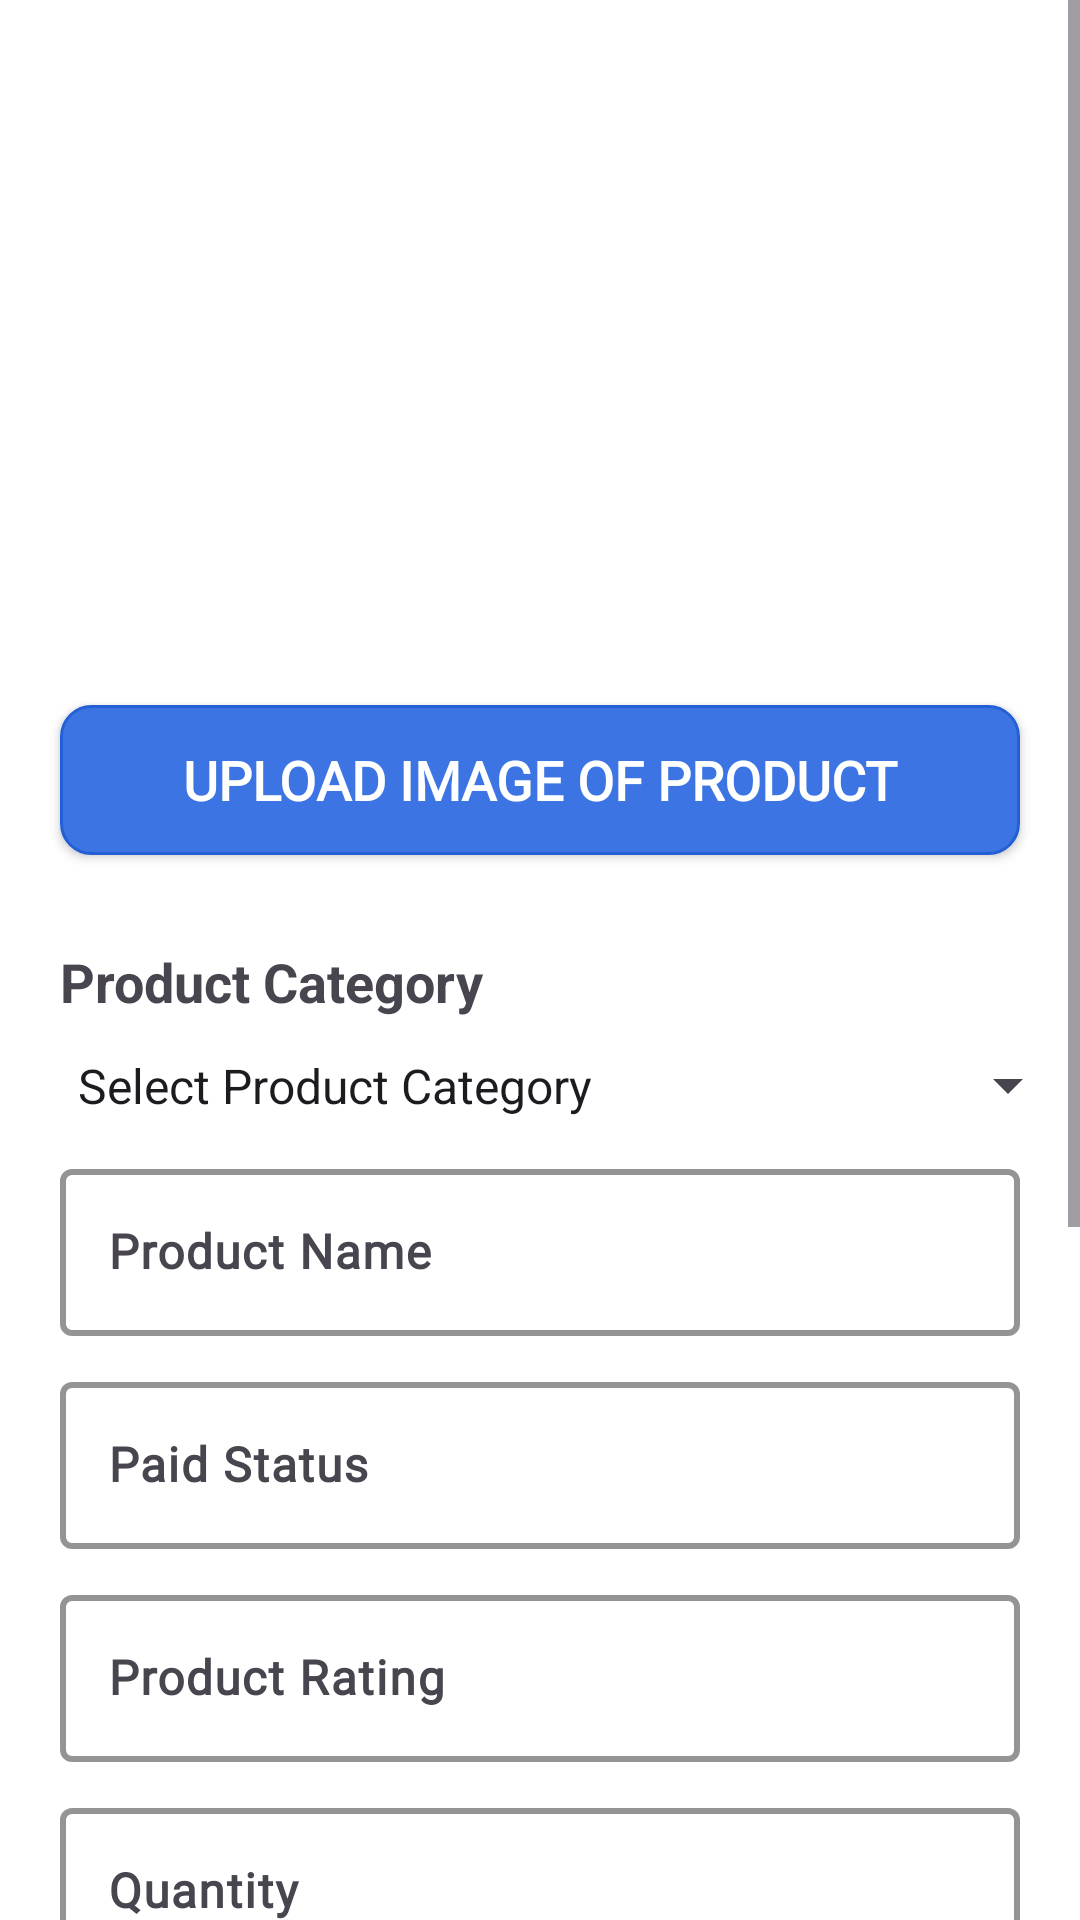

Produce the Android XML layout that renders to this screen, including the resource entries it uses.
<!-- AndroidManifest.xml: application theme Theme.KindnessCabinet -->
<!-- res/layout/activity_seller.xml -->
<?xml version="1.0" encoding="utf-8"?>
<ScrollView xmlns:android="http://schemas.android.com/apk/res/android"
    xmlns:app="http://schemas.android.com/apk/res-auto"
    xmlns:tools="http://schemas.android.com/tools"
    android:layout_width="match_parent"
    android:layout_height="match_parent"
    android:orientation="vertical"
    tools:context=".AddDonateorSell.SellerActivity">
    <LinearLayout
        android:layout_width="match_parent"
        android:layout_height="match_parent"
        android:background="@color/white"
        android:orientation="vertical">
        <ImageView
            android:id="@+id/et_seller_product_image_title"
            android:layout_width="match_parent"
            android:layout_height="200dp"
            android:layout_marginLeft="15dp"
            android:layout_marginTop="15dp"
            android:layout_marginRight="20dp"
            android:src="@drawable/image_not_found"
            android:textColorHint="@color/black" />
        <androidx.appcompat.widget.AppCompatButton
            android:id="@+id/btn_seller_image_title"
            android:layout_width="match_parent"
            android:layout_height="50dp"
            android:layout_margin="20dp"
            android:background="@drawable/background_btn_bg"
            android:fontFamily="@font/aldrich"
            android:text="upload image of product"
            android:textAlignment="center"
            android:textColor="@color/white"
            android:textSize="18sp"
            android:textStyle="bold" />
        <TextView
            android:layout_width="match_parent"
            android:layout_height="wrap_content"
            android:text="Product Category"
            android:textSize="18sp"
            android:textStyle="bold"
            android:layout_marginLeft="20dp"
            android:layout_marginTop="10sp"
            android:layout_marginRight="20dp"
            app:boxStrokeColor="@color/blue"
            app:boxStrokeWidth="2sp"
            app:hintTextColor="@color/black"/>
        <Spinner
            android:layout_width="match_parent"
            android:layout_height="45dp"
            android:layout_marginLeft="10dp"
            android:id="@+id/spinner_select_product_category"
            style="@style/Widget.AppCompat.DropDownItem.Spinner"
            android:entries="@array/select_product_category"/>
      <com.google.android.material.textfield.TextInputLayout
            android:layout_width="match_parent"
            android:layout_height="wrap_content"
            app:boxStrokeColor="@color/blue"
            android:layout_marginLeft="20dp"
            android:layout_marginRight="20dp"
            app:hintTextColor="@color/black"
            app:boxStrokeWidth="2sp">
            <EditText
                android:id="@+id/et_seller_product_name_title"
                android:layout_width="match_parent"
                android:layout_height="wrap_content"
                android:hint="Product Name"
                android:textColorHint="@color/black"
                android:paddingLeft="10sp"
                android:inputType="text"
                android:fontFamily="@font/adamina"
                android:textColor="@color/black"
                android:textSize="16sp"
                android:textStyle="bold"/>
      </com.google.android.material.textfield.TextInputLayout>
  <com.google.android.material.textfield.TextInputLayout
        android:layout_width="match_parent"
        android:layout_height="wrap_content"
        app:boxStrokeColor="@color/blue"
        android:layout_marginLeft="20dp"
        android:layout_marginRight="20dp"
        android:layout_marginTop="10sp"
        app:hintTextColor="@color/black"
        app:boxStrokeWidth="2sp">
            <EditText
                android:id="@+id/et_seller_paid_status_title"
                android:layout_width="match_parent"
                android:layout_height="wrap_content"
                android:hint="Paid Status"
                android:textColorHint="@color/black"
                android:paddingLeft="10sp"
                android:inputType="text"
                android:fontFamily="@font/adamina"
                android:textColor="@color/black"
                android:textSize="16sp"
                android:textStyle="bold"/>
  </com.google.android.material.textfield.TextInputLayout>
   <com.google.android.material.textfield.TextInputLayout
           android:layout_width="match_parent"
           android:layout_height="wrap_content"
           android:layout_marginLeft="20dp"
           android:layout_marginRight="20dp"
           android:layout_marginTop="10sp"
           app:boxStrokeColor="@color/blue"
           app:hintTextColor="@color/black"
           app:boxStrokeWidth="2sp">
       <EditText
           android:id="@+id/et_seller_productrating_title"
           android:layout_width="match_parent"
           android:layout_height="wrap_content"
           android:fontFamily="@font/adamina"
           android:hint="Product Rating"
           android:inputType="text"
           android:paddingLeft="10sp"
           android:textColor="@color/black"
           android:textColorHint="@color/black"
           android:textSize="16sp"
           android:textStyle="bold" />
   </com.google.android.material.textfield.TextInputLayout>
        <com.google.android.material.textfield.TextInputLayout
            android:layout_width="match_parent"
            android:layout_height="wrap_content"
            android:layout_marginLeft="20dp"
            android:layout_marginRight="20dp"
            android:layout_marginTop="10sp"
            app:boxStrokeColor="@color/blue"
            app:hintTextColor="@color/black"
            app:boxStrokeWidth="2sp">
        <EditText
            android:id="@+id/et_seller_quantity_title"
            android:layout_width="match_parent"
            android:layout_height="wrap_content"
            android:hint="Quantity"
            android:textColorHint="@color/black"
            android:paddingLeft="10sp"
            android:inputType="text"
            android:fontFamily="@font/adamina"
            android:textColor="@color/black"
            android:textSize="16sp"
            android:textStyle="bold"/>
        </com.google.android.material.textfield.TextInputLayout>
        <com.google.android.material.textfield.TextInputLayout
            android:layout_width="match_parent"
            android:layout_height="wrap_content"
            android:layout_marginLeft="20dp"
            android:layout_marginRight="20dp"
            android:layout_marginTop="10sp"
            app:boxStrokeColor="@color/blue"
            app:hintTextColor="@color/black"
            app:boxStrokeWidth="2sp">
        <EditText
            android:id="@+id/et_seller_description_title"
            android:layout_width="match_parent"
            android:layout_height="wrap_content"
            android:hint="Description"
            android:textColorHint="@color/black"
            android:paddingLeft="10sp"
            android:inputType="text"
            android:fontFamily="@font/adamina"
            android:textColor="@color/black"
            android:textSize="16sp"
            android:textStyle="bold"/>
        </com.google.android.material.textfield.TextInputLayout>
        <com.google.android.material.textfield.TextInputLayout
            android:layout_width="match_parent"
            android:layout_height="wrap_content"
            android:layout_marginLeft="20dp"
            android:layout_marginRight="20dp"
            android:layout_marginTop="10sp"
            app:boxStrokeColor="@color/blue"
            app:hintTextColor="@color/black"
            app:boxStrokeWidth="2sp">
        <EditText
            android:id="@+id/et_seller_pickup_location_title"
            android:layout_width="match_parent"
            android:layout_height="wrap_content"
            android:hint="Pickup Location"
            android:textColorHint="@color/black"
            android:paddingLeft="10sp"
            android:inputType="text"
            android:fontFamily="@font/adamina"
            android:textColor="@color/black"
            android:textSize="16sp"
            android:textStyle="bold"/>
        </com.google.android.material.textfield.TextInputLayout>
        <TextView
            android:layout_width="match_parent"
            android:layout_height="wrap_content"
            android:text="Pickup Option"
            android:textSize="18sp"
            android:textStyle="bold"
            android:layout_marginLeft="20dp"
            android:layout_marginTop="10sp"
            android:layout_marginRight="20dp"
            app:boxStrokeColor="@color/blue"
            app:boxStrokeWidth="2sp"
            app:hintTextColor="@color/black"/>
        <Spinner
            android:id="@+id/spinner_pickup_option"
            style="@style/Widget.AppCompat.DropDownItem.Spinner"
            android:layout_width="match_parent"
            android:layout_height="45dp"
            android:layout_marginLeft="10dp"
            android:entries="@array/pickup_option" />
        <com.google.android.material.textfield.TextInputLayout
            android:layout_width="match_parent"
            android:layout_height="wrap_content"
            android:layout_marginLeft="20dp"
            android:layout_marginRight="20dp"
            android:layout_marginTop="10sp"
            app:boxStrokeColor="@color/blue"
            app:hintTextColor="@color/black"
            app:boxStrokeWidth="2sp">
        <TextView
            android:id="@+id/et_seller_type_title"
            android:layout_width="match_parent"
            android:layout_height="wrap_content"
            android:text="Seller"
            android:editable="false"
            android:textColorHint="@color/black"
            android:paddingLeft="10sp"
            android:inputType="text"
            android:fontFamily="@font/adamina"
            android:textColor="@color/black"
            android:textSize="16sp"
            android:textStyle="bold"/>
        </com.google.android.material.textfield.TextInputLayout>
        <androidx.appcompat.widget.AppCompatButton
            android:id="@+id/btn_sellerAll_Details"
            android:layout_width="match_parent"
            android:layout_height="50dp"
            android:layout_margin="20dp"
            android:layout_marginBottom="50sp"
            android:background="@drawable/background_btn_bg"
            android:fontFamily="@font/aldrich"
            android:text="Upload Category"
            android:textAlignment="center"
            android:textColor="@color/white"
            android:textSize="18sp"
            android:textStyle="bold" />
    </LinearLayout>
</ScrollView>
<!-- resources referenced by this layout -->
<resources>
  <string-array name="pickup_option">
          <item>Select PickUp Option for Donate</item>
          <item>Sent Through Post Office</item>
          <item>Self Delivery to Location</item>
          <item>Seller Came to Location for Product</item>
      </string-array>
  <string-array name="select_product_category">
          <item>Select Product Category</item>
          <item>Select PickUp Option for Donate</item>
          <item>Sent Through Post Office</item>
          <item>Self Delivery to Location</item>
          <item>Seller Came to Location for Product</item>
      </string-array>
  <color name="black">#FF000000</color>
  <color name="blue">#538FEC</color>
  <color name="white">#FFFFFFFF</color>
  <!-- drawable background_btn_bg (drawable) -->
  <?xml version="1.0" encoding="utf-8"?>
  <selector xmlns:android="http://schemas.android.com/apk/res/android">
      <item>
          <shape android:shape="rectangle">
              <corners android:radius="10dp"/>
              <solid android:color="#3C75E3"/>
              <stroke android:color="#235FD5"
                  android:width="1dp"/>
          </shape>
      </item>
  </selector>
  <style name="Theme.KindnessCabinet" parent="Base.Theme.KindnessCabinet" />
  <style name="Base.Theme.KindnessCabinet" parent="Theme.Material3.DayNight.NoActionBar">
          
          
      </style>
</resources>
